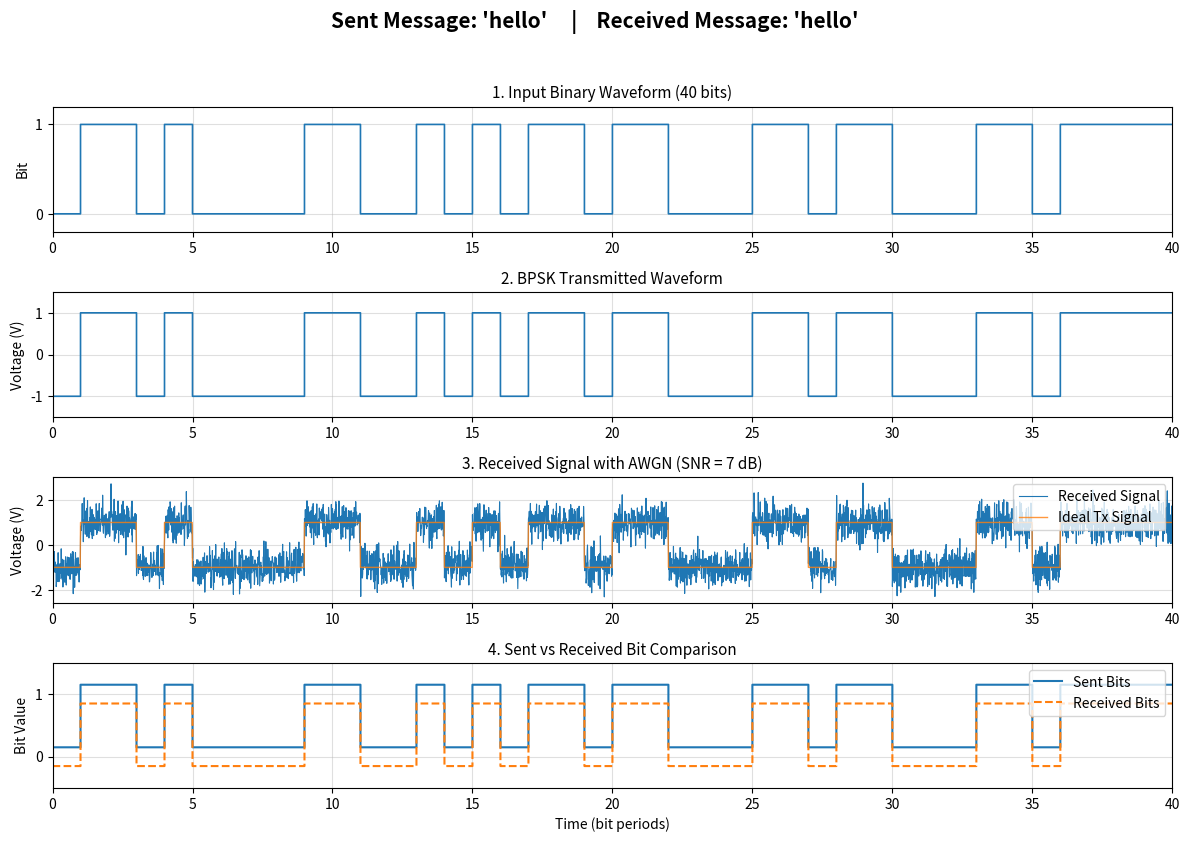

Source code (Python):

import numpy as np
import matplotlib.pyplot as plt

# 1. INPUT MESSAGE
message = "hello"

# Convert each character into 8-bit ASCII binary
binary_data = ""

for character in message:
    binary_data += format(ord(character), "08b")

# Convert binary string into integer bits
bits = np.array([int(bit) for bit in binary_data])

# Number of bits
N = len(bits)

print("Sent Message      :", repr(message))
print("Binary Data       :", binary_data)
print("Number of Bits    :", N)

# 2. INPUT BINARY WAVEFORM
samples_per_bit = 100

# Repeat each bit to form a digital waveform
input_waveform = np.repeat(bits, samples_per_bit)

# Time axis in bit periods
t = np.arange(N * samples_per_bit) / samples_per_bit

# 3. BPSK MODULATION
# Bit 0 -> -1 V, Bit 1 -> +1 V
bpsk_symbols = 2 * bits - 1

# Create continuous transmitted waveform
tx_signal = np.repeat(bpsk_symbols, samples_per_bit)

# 4. AWGN COMMUNICATION CHANNEL
snr_db = 7

# Calculate signal power
signal_power = np.mean(tx_signal ** 2)

# Calculate noise power
noise_power = signal_power / (10 ** (snr_db / 10))

# Fixed seed for repeatable results
np.random.seed(42)

# Generate Gaussian noise
noise = np.sqrt(noise_power) * np.random.randn(len(tx_signal))

# Received signal = transmitted signal + noise
rx_signal = tx_signal + noise

# 5. BPSK DEMODULATION
# Divide received signal into individual bit periods
rx_samples = rx_signal.reshape(N, samples_per_bit)

# Take average value of each bit period
average_received = np.mean(rx_samples, axis=1)

# Decision threshold = 0
received_bits = (average_received >= 0).astype(int)

# Create received binary waveform
received_waveform = np.repeat(received_bits, samples_per_bit)

# 6. CONVERT RECEIVED BITS TO STRING
received_binary = ""

for bit in received_bits:
    received_binary += str(bit)

received_message = ""

for i in range(0, len(received_binary), 8):
    byte = received_binary[i:i + 8]
    character = chr(int(byte, 2))
    received_message += character

# 7. CALCULATE BIT ERRORS
bit_errors = np.sum(bits != received_bits)

# 8. DISPLAY TRANSMISSION RESULT
print()
print("---------------------------------------------")
print("TRANSMISSION RESULT")
print("---------------------------------------------")

print("Sent Message      :", repr(message))
print("Received Message  :", repr(received_message))
print("Transmitted Bits  :", "".join(map(str, bits)))
print("Received Bits     :", "".join(map(str, received_bits)))
print("Bit Errors        :", bit_errors)
print("SNR               :", snr_db, "dB")

# 9. CREATE FOUR GRAPHS
fig, axes = plt.subplots(4, 1, figsize=(12, 8.5))

# Main heading
fig.suptitle(
    f"Sent Message: '{message}'     |    "
    f"Received Message: '{received_message}'",
    fontsize=15,
    fontweight="bold",
    y=0.985
)

# GRAPH 1: INPUT BINARY WAVEFORM
axes[0].step(t, input_waveform, where="post", linewidth=1.2)
axes[0].set_title(f"1. Input Binary Waveform ({N} bits)", fontsize=11)
axes[0].set_ylabel("Bit")
axes[0].set_xlim(0, N)
axes[0].set_ylim(-0.2, 1.2)
axes[0].set_yticks([0, 1])
axes[0].set_xticks(np.arange(0, N + 1, 5))
axes[0].grid(True, alpha=0.4)

# GRAPH 2: BPSK TRANSMITTED WAVEFORM
axes[1].step(t, tx_signal, where="post", linewidth=1.2)
axes[1].set_title("2. BPSK Transmitted Waveform", fontsize=11)
axes[1].set_ylabel("Voltage (V)")
axes[1].set_xlim(0, N)
axes[1].set_ylim(-1.5, 1.5)
axes[1].set_yticks([-1, 0, 1])
axes[1].set_xticks(np.arange(0, N + 1, 5))
axes[1].grid(True, alpha=0.4)

# GRAPH 3: RECEIVED SIGNAL WITH AWGN
axes[2].plot(
    t, rx_signal,
    linewidth=0.8,
    label="Received Signal"
)

# Ideal transmitted signal
axes[2].plot(
    t, tx_signal,
    linewidth=1.0,
    alpha=0.8,
    label="Ideal Tx Signal"
)

axes[2].set_title(
    f"3. Received Signal with AWGN (SNR = {snr_db} dB)",
    fontsize=11
)
axes[2].set_ylabel("Voltage (V)")
axes[2].set_xlim(0, N)
axes[2].set_xticks(np.arange(0, N + 1, 5))
axes[2].legend(loc="upper right")
axes[2].grid(True, alpha=0.4)

# GRAPH 4: SENT VS RECEIVED BIT COMPARISON
# Small offsets make both waveforms visible
sent_display = input_waveform + 0.15
received_display = received_waveform - 0.15

# Sent bits
axes[3].step(
    t, sent_display,
    where="post",
    linewidth=1.5,
    label="Sent Bits"
)

# Received bits
axes[3].step(
    t, received_display,
    where="post",
    linestyle="--",
    linewidth=1.5,
    label="Received Bits"
)

axes[3].set_title("4. Sent vs Received Bit Comparison", fontsize=11)
axes[3].set_xlabel("Time (bit periods)")
axes[3].set_ylabel("Bit Value")
axes[3].set_xlim(0, N)
axes[3].set_ylim(-0.5, 1.5)
axes[3].set_yticks([0, 1])
axes[3].set_xticks(np.arange(0, N + 1, 5))
axes[3].legend(loc="upper right")
axes[3].grid(True, alpha=0.4)

# Final graph layout
plt.tight_layout(rect=[0, 0, 1, 0.96])
plt.show()

# 10. OBSERVATION TABLE
print()
print("---------------------------------------------")
print("OBSERVATION TABLE")
print("---------------------------------------------")

print(
    "1. Input Binary Waveform      : "
    "40-bit binary representation of 'hello'."
)

print(
    "2. BPSK Transmitted Waveform : "
    "Bit 0 is represented by -1 V and bit 1 by +1 V."
)

print(
    "3. Received Signal            : "
    "AWGN noise is added during transmission."
)

print(
    "4. Sent vs Received           : "
    "Sent bits are compared with the recovered bits."
)

print("---------------------------------------------")

# 11. CONCLUSION
print()
print("CONCLUSION")

if bit_errors == 0:
    print(
        "The message 'hello' was successfully "
        "transmitted and recovered without any bit errors."
    )
else:
    print(
        "The message was recovered with some "
        "bit errors due to channel noise."
    )
